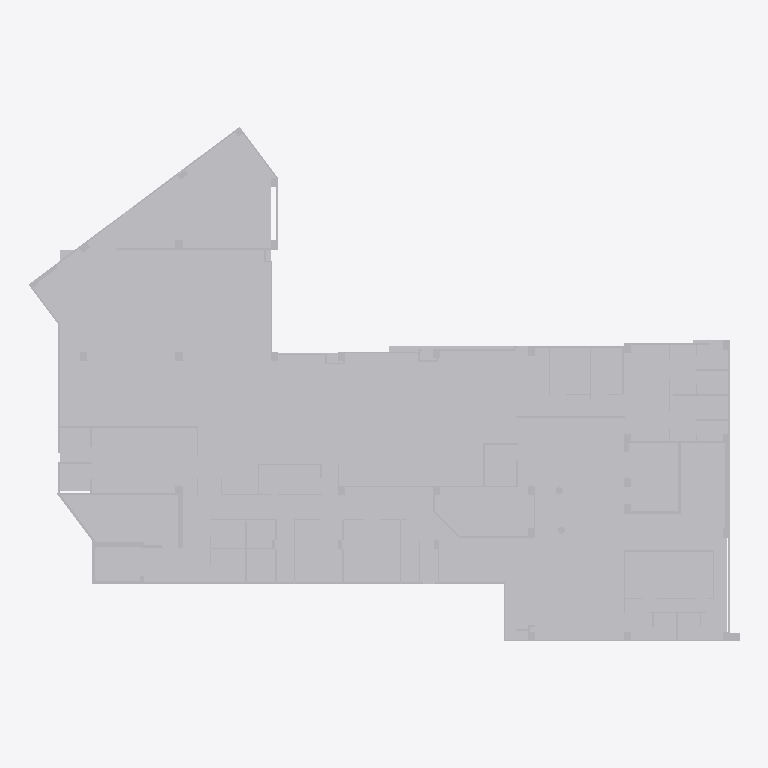
Plan cut of the same IFC building model at storey 'Default Building Storey' (level 0.00 m, cut at 1.40 m), seen from above with north up, elements coloured by IFC class (only those large enough to see are counted): 2 other elements (light grey). Cut surfaces are drawn darker.
Extent 44.8 m × 32.4 m × 5.3 m (x, y, z). Storeys (1): Default Building Storey at 0.00 m. Elements (6): 6 IfcBuildingElementProxy.

HEADER;
FILE_DESCRIPTION(('ViewDefinition [CoordinationView]'),'2;1');
FILE_NAME('','2026-06-24T14:33:47',(''),(''),'','SketchUp Pro 2015','');
FILE_SCHEMA(('IFC2X3'));
ENDSEC;
DATA;
#1=IFCPROJECT('31iEOe_8H22B65fP8aYPVW',#2,'Default Project','Description of Default Project',$,$,$,(#20),#7);
#24=IFCSITE('0tmN_tm3H2vvLrw9M7HagR',#2,'Default Site','Description of Default Site',$,#25,$,$,.ELEMENT.,(24,28,0),(54,25,0),10.0,$,$);
#30=IFCBUILDING('21qMhc7kL6vBBw4bTXl1kp',#2,'Default Building','Description of Default Building',$,#31,$,$,.ELEMENT.,$,$,#36);
#37=IFCBUILDINGSTOREY('3C1GAcaxTA4Bcm1o0jPMdp',#2,'Default Building Storey','Description of Default Building Storey',$,#38,$,$,.ELEMENT.,0.0);
#19955=IFCBUILDINGELEMENTPROXY('0ivVg4uTH3_AQN9sWAaZFO',#2,'Object','Description of Object',$,#19956,#19961,$,$);
#25991=IFCBUILDINGELEMENTPROXY('2O37iJUlr0YRCaV2ixXym$',#2,'Object','Description of Object',$,#25992,#25997,$,$);
ENDSEC;
